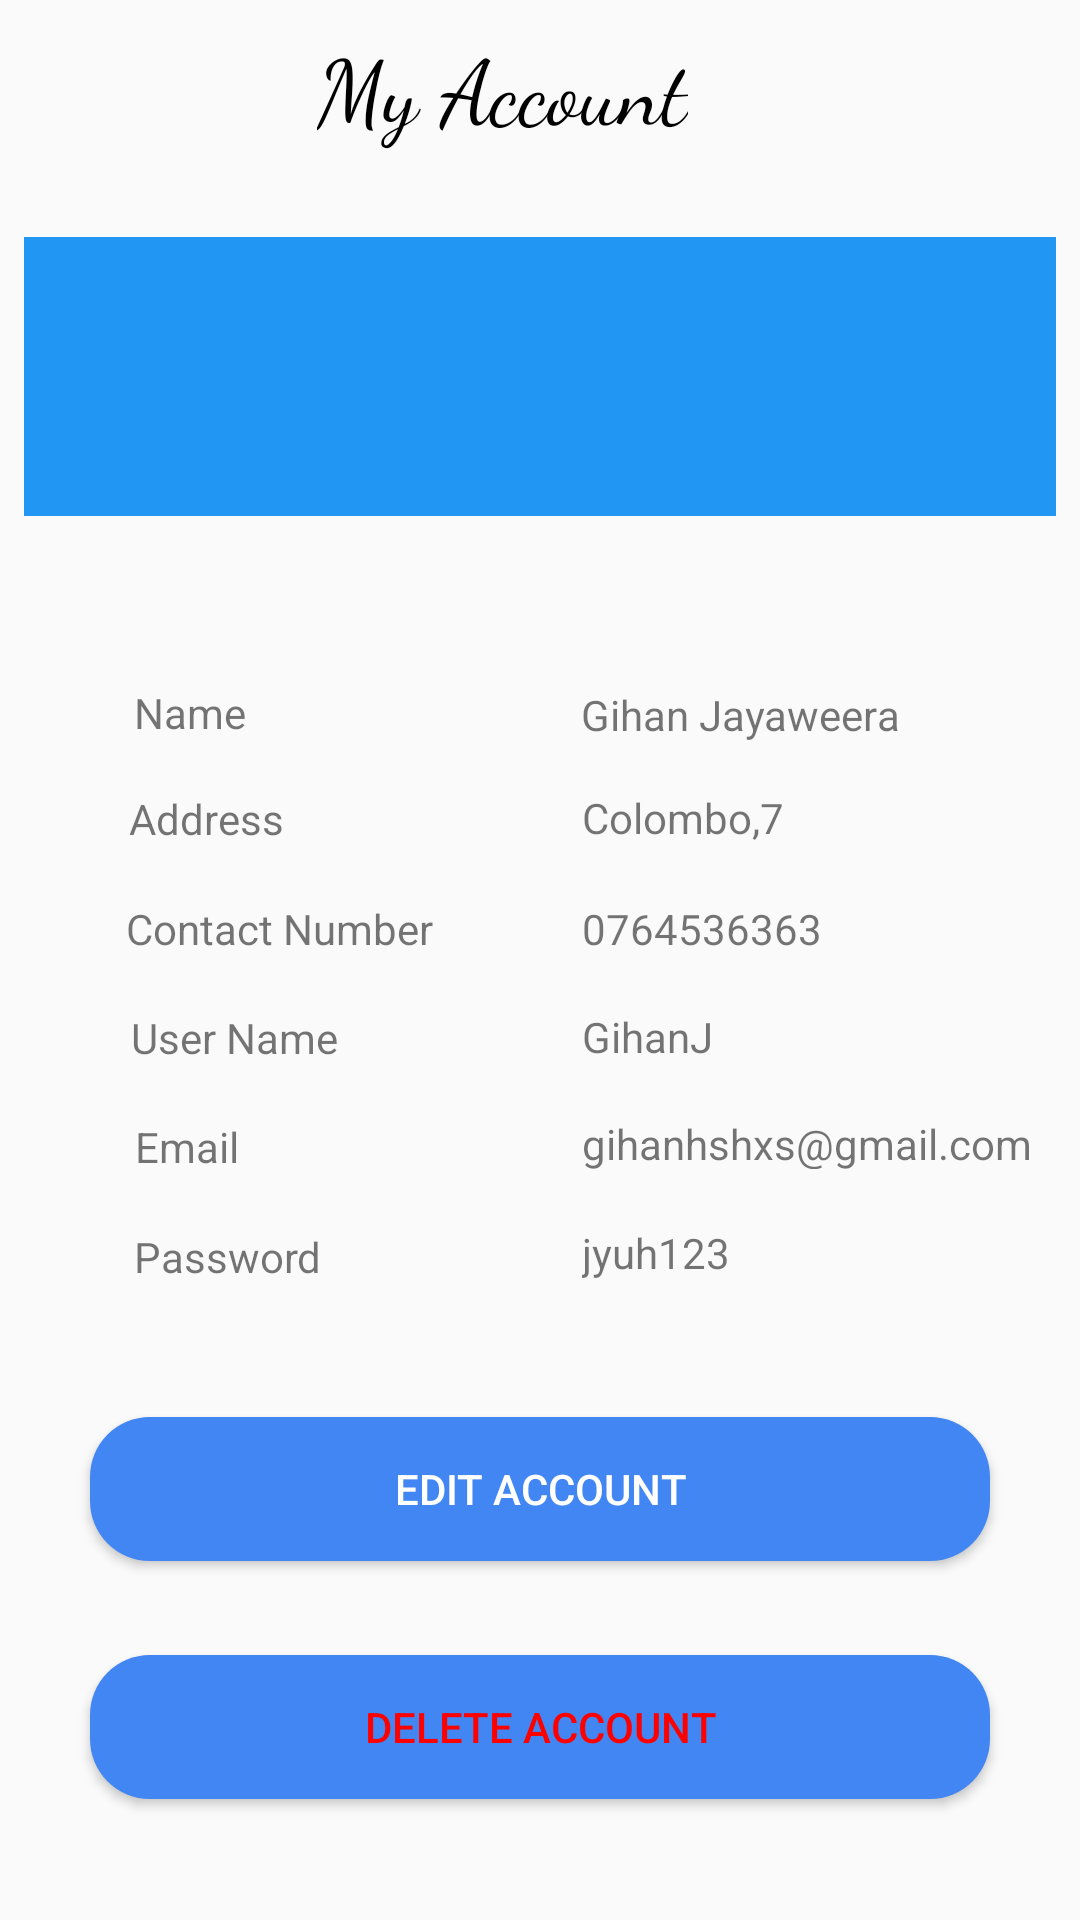

Android layout source for this screen:
<!-- AndroidManifest.xml: application theme AppTheme -->
<!-- res/layout/helani_activity_my_account.xml -->
<?xml version="1.0" encoding="utf-8"?>
<androidx.constraintlayout.widget.ConstraintLayout
    xmlns:android="http://schemas.android.com/apk/res/android"
    xmlns:app="http://schemas.android.com/apk/res-auto"
    xmlns:tools="http://schemas.android.com/tools"
    android:layout_width="match_parent"
    android:layout_height="match_parent"
    android:minHeight="141dp"
    tools:context="com.OnlineShopping.login.MyAccount"
    tools:layout_editor_absoluteY="50dp">


    <ImageView
        android:layout_width="match_parent"
        android:layout_height="93dp"
        android:layout_marginBottom="2dp"
        android:layout_marginEnd="8dp"
        android:layout_marginStart="8dp"
        android:layout_marginTop="8dp"
        android:background="@color/colorPrimary"
        android:foregroundGravity="center"
        android:src="@drawable/propic"
        app:layout_constraintBottom_toBottomOf="parent"
        app:layout_constraintEnd_toEndOf="parent"
        app:layout_constraintHorizontal_bias="0.0"
        app:layout_constraintStart_toStartOf="parent"
        app:layout_constraintTop_toTopOf="parent"
        app:layout_constraintVertical_bias="0.132" />


    <TextView
        android:layout_width="wrap_content"
        android:layout_height="42dp"
        android:layout_gravity="center"
        android:layout_marginBottom="380dp"
        android:layout_marginEnd="8dp"
        android:layout_marginStart="8dp"
        android:layout_marginTop="8dp"
        android:fontFamily="cursive"
        android:gravity="center"
        android:text="@string/My_Account"
        android:textColor="@color/black"
        android:textSize="30sp"
        app:layout_constraintBottom_toBottomOf="parent"
        app:layout_constraintEnd_toEndOf="parent"
        app:layout_constraintHorizontal_bias="0.444"
        app:layout_constraintStart_toStartOf="parent"
        app:layout_constraintTop_toTopOf="parent"
        app:layout_constraintVertical_bias="0.0" />

    <TextView
        android:layout_width="wrap_content"
        android:layout_height="16sp"
        android:layout_marginBottom="8dp"
        android:layout_marginEnd="8dp"
        android:layout_marginStart="8dp"
        android:layout_marginTop="8dp"
        android:text="@string/name"
        app:layout_constraintBottom_toBottomOf="parent"
        app:layout_constraintEnd_toEndOf="parent"
        app:layout_constraintHorizontal_bias="0.12"
        app:layout_constraintStart_toStartOf="parent"
        app:layout_constraintTop_toTopOf="parent"
        app:layout_constraintVertical_bias="0.362" />

    <TextView
        android:id="@+id/name"
        android:layout_width="150sp"
        android:layout_height="18dp"
        android:layout_marginBottom="8dp"
        android:layout_marginTop="8dp"
        android:text="@string/Gihan_Jayaweera"
        app:layout_constraintBottom_toBottomOf="parent"
        app:layout_constraintEnd_toEndOf="parent"
        app:layout_constraintHorizontal_bias="0.923"
        app:layout_constraintStart_toStartOf="parent"
        app:layout_constraintTop_toTopOf="parent"
        app:layout_constraintVertical_bias="0.364" />

    <TextView
        android:layout_width="wrap_content"
        android:layout_height="16sp"
        android:layout_marginBottom="8dp"
        android:layout_marginEnd="8dp"
        android:layout_marginStart="8dp"
        android:layout_marginTop="8dp"
        android:text="@string/Address"
        app:layout_constraintBottom_toBottomOf="parent"
        app:layout_constraintEnd_toEndOf="parent"
        app:layout_constraintHorizontal_bias="0.12"
        app:layout_constraintStart_toStartOf="parent"
        app:layout_constraintTop_toTopOf="parent"
        app:layout_constraintVertical_bias="0.42000002" />

    <TextView
        android:id="@+id/address"
        android:layout_width="150sp"
        android:layout_height="18dp"
        android:layout_marginBottom="8dp"
        android:layout_marginEnd="8dp"
        android:layout_marginStart="8dp"
        android:layout_marginTop="8dp"
        android:text="@string/addressValue"
        app:layout_constraintBottom_toBottomOf="parent"
        app:layout_constraintEnd_toEndOf="parent"
        app:layout_constraintHorizontal_bias="0.958"
        app:layout_constraintStart_toStartOf="parent"
        app:layout_constraintTop_toTopOf="parent"
        app:layout_constraintVertical_bias="0.421" />

    <TextView
        android:layout_width="wrap_content"
        android:layout_height="16sp"
        android:layout_marginBottom="8dp"
        android:layout_marginEnd="8dp"
        android:layout_marginStart="8dp"
        android:layout_marginTop="8dp"
        android:text="@string/ContactNo"
        app:layout_constraintBottom_toBottomOf="parent"
        app:layout_constraintEnd_toEndOf="parent"
        app:layout_constraintHorizontal_bias="0.14"
        app:layout_constraintStart_toStartOf="parent"
        app:layout_constraintTop_toTopOf="parent"
        app:layout_constraintVertical_bias="0.48" />

    <TextView
        android:id="@+id/number"
        android:layout_width="150sp"
        android:layout_height="18dp"
        android:layout_marginBottom="8dp"
        android:layout_marginEnd="8dp"
        android:layout_marginStart="8dp"
        android:layout_marginTop="8dp"
        android:text="@string/contactVal"
        app:layout_constraintBottom_toBottomOf="parent"
        app:layout_constraintEnd_toEndOf="parent"
        app:layout_constraintHorizontal_bias="0.958"
        app:layout_constraintStart_toStartOf="parent"
        app:layout_constraintTop_toTopOf="parent"
        app:layout_constraintVertical_bias="0.482" />

    <TextView
        android:layout_width="wrap_content"
        android:layout_height="16sp"
        android:layout_marginBottom="8dp"
        android:layout_marginEnd="8dp"
        android:layout_marginStart="8dp"
        android:layout_marginTop="8dp"
        android:text="@string/User_Name"
        app:layout_constraintBottom_toBottomOf="parent"
        app:layout_constraintEnd_toEndOf="parent"
        app:layout_constraintHorizontal_bias="0.13"
        app:layout_constraintStart_toStartOf="parent"
        app:layout_constraintTop_toTopOf="parent"
        app:layout_constraintVertical_bias="0.53999996" />

    <TextView
        android:id="@+id/userName"
        android:layout_width="150sp"
        android:layout_height="18dp"
        android:layout_marginBottom="8dp"
        android:layout_marginEnd="8dp"
        android:layout_marginStart="8dp"
        android:layout_marginTop="8dp"
        android:text="@string/GihanJ"
        app:layout_constraintBottom_toBottomOf="parent"
        app:layout_constraintEnd_toEndOf="parent"
        app:layout_constraintHorizontal_bias="0.958"
        app:layout_constraintStart_toStartOf="parent"
        app:layout_constraintTop_toTopOf="parent"
        app:layout_constraintVertical_bias="0.541" />

    <TextView
        android:layout_width="wrap_content"
        android:layout_height="16sp"
        android:layout_marginBottom="8dp"
        android:layout_marginEnd="8dp"
        android:layout_marginStart="8dp"
        android:layout_marginTop="8dp"
        android:text="@string/Email"
        app:layout_constraintBottom_toBottomOf="parent"
        app:layout_constraintEnd_toEndOf="parent"
        app:layout_constraintHorizontal_bias="0.12"
        app:layout_constraintStart_toStartOf="parent"
        app:layout_constraintTop_toTopOf="parent"
        app:layout_constraintVertical_bias="0.6" />

    <TextView
        android:id="@+id/email"
        android:layout_width="150sp"
        android:layout_height="18dp"
        android:layout_marginBottom="8dp"
        android:layout_marginEnd="8dp"
        android:layout_marginStart="8dp"
        android:layout_marginTop="8dp"
        android:text="@string/emailval"
        app:layout_constraintBottom_toBottomOf="parent"
        app:layout_constraintEnd_toEndOf="parent"
        app:layout_constraintHorizontal_bias="0.958"
        app:layout_constraintStart_toStartOf="parent"
        app:layout_constraintTop_toTopOf="parent"
        app:layout_constraintVertical_bias="0.6" />

    <TextView
        android:layout_width="wrap_content"
        android:layout_height="16sp"
        android:layout_marginBottom="8dp"
        android:layout_marginEnd="8dp"
        android:layout_marginStart="8dp"
        android:layout_marginTop="8dp"
        android:text="@string/Password"
        app:layout_constraintBottom_toBottomOf="parent"
        app:layout_constraintEnd_toEndOf="parent"
        app:layout_constraintHorizontal_bias="0.13"
        app:layout_constraintStart_toStartOf="parent"
        app:layout_constraintTop_toTopOf="parent"
        app:layout_constraintVertical_bias="0.65999997" />

    <TextView
        android:id="@+id/password"
        android:layout_width="150sp"
        android:layout_height="18dp"
        android:layout_marginBottom="8dp"
        android:layout_marginEnd="8dp"
        android:layout_marginStart="8dp"
        android:layout_marginTop="8dp"
        android:text="@string/PasswordVal"
        app:layout_constraintBottom_toBottomOf="parent"
        app:layout_constraintEnd_toEndOf="parent"
        app:layout_constraintHorizontal_bias="0.958"
        app:layout_constraintStart_toStartOf="parent"
        app:layout_constraintTop_toTopOf="parent"
        app:layout_constraintVertical_bias="0.65999997" />

    <Button
        android:id="@+id/editAccount"
        android:layout_width="300sp"
        android:layout_height="48dp"
        android:layout_gravity="center"
        android:layout_marginStart="8dp"
        android:layout_marginTop="8dp"
        android:layout_marginEnd="8dp"
        android:layout_marginBottom="8dp"
        android:background="@drawable/button_background"
        android:text="@string/Edit_Account"
        android:textColor="@color/white"
        app:layout_constraintBottom_toBottomOf="parent"
        app:layout_constraintEnd_toEndOf="parent"
        app:layout_constraintStart_toStartOf="parent"
        app:layout_constraintTop_toTopOf="parent"
        app:layout_constraintVertical_bias="0.806" />

    <Button
        android:id="@+id/deleteAccount"
        android:layout_width="300sp"
        android:layout_height="48dp"
        android:layout_gravity="center"
        android:layout_marginStart="8dp"
        android:layout_marginTop="8dp"
        android:layout_marginEnd="8dp"
        android:layout_marginBottom="8dp"
        android:background="@drawable/button_background"
        android:text="@string/Delete_Account"
        android:textColor="@color/warning"
        app:layout_constraintBottom_toBottomOf="parent"
        app:layout_constraintEnd_toEndOf="parent"
        app:layout_constraintStart_toStartOf="parent"
        app:layout_constraintTop_toTopOf="parent"
        app:layout_constraintVertical_bias="0.944" />


</androidx.constraintlayout.widget.ConstraintLayout>
<!-- resources referenced by this layout -->
<resources>
  <color name="black">#000</color>
  <color name="colorPrimary">#2196F3</color>
  <color name="warning">#ff0000</color>
  <color name="white">#ffffff</color>
  <!-- drawable button_background (drawable) -->
  <?xml version="1.0" encoding="utf-8"?>
  <shape xmlns:android="http://schemas.android.com/apk/res/android"
      android:shape="rectangle">
      <solid android:color="@color/note" />
      <corners android:radius="20dp" />
  
  </shape>
  <string name="Address">Address</string>
  <string name="ContactNo">Contact Number</string>
  <string name="Delete_Account">Delete Account</string>
  <string name="Edit_Account">Edit Account</string>
  <string name="Email">Email</string>
  <string name="GihanJ">GihanJ</string>
  <string name="Gihan_Jayaweera">Gihan Jayaweera</string>
  <string name="My_Account">My Account</string>
  <string name="Password">Password</string>
  <string name="PasswordVal">jyuh123</string>
  <string name="User_Name">User Name</string>
  <string name="addressValue">Colombo,7</string>
  <string name="contactVal">0764536363</string>
  <string name="emailval">gihanhshxs@gmail.com</string>
  <string name="name">Name</string>
  <style name="AppTheme" parent="Theme.AppCompat.DayNight.NoActionBar">
  
          
          <item name="colorPrimary">#2196F3</item>
          <item name="colorAccent">@color/note</item>
          <item name="android:statusBarColor">#2196f3</item>
      </style>
  <color name="note">#4286f4</color>
</resources>
